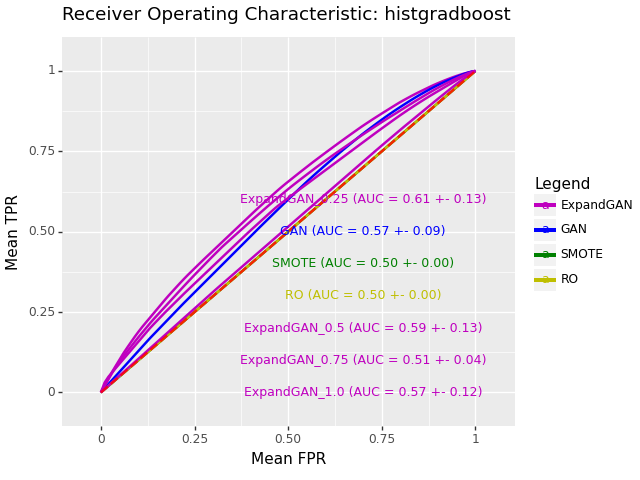

The data file committed next to this chart (first rows):
, impute_method, mean_roc_auc, mean_accuracy, sd_roc_auc, hyp, n_expand
0, ExpandGAN, 0.612, 0.6059, 0.1316, HistGradientBoostingClassifier(min_sampl…, 0.25
0, GAN, 0.5702, 0.5634, 0.08792, HistGradientBoostingClassifier(learning_…, 
0, SMOTE, 0.5, 0.492, 0.0, HistGradientBoostingClassifier(min_sampl…, 
0, RO, 0.5, 0.492, 0.0, HistGradientBoostingClassifier(min_sampl…, 
0, ExpandGAN, 0.5929, 0.5869, 0.1314, HistGradientBoostingClassifier(learning_…, 0.5
0, ExpandGAN, 0.5124, 0.5047, 0.0413, HistGradientBoostingClassifier(min_sampl…, 0.75
0, ExpandGAN, 0.573, 0.567, 0.1189, HistGradientBoostingClassifier(learning_…, 1.0
